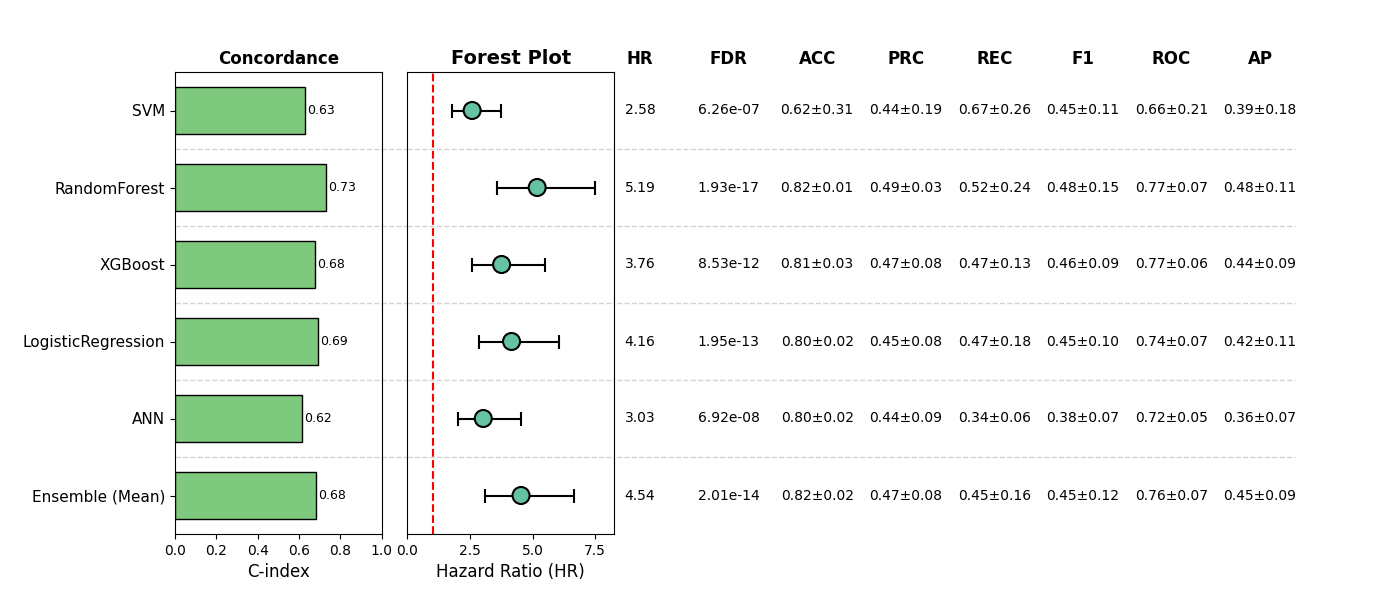

Values plotted in this chart, from the file beside it:
, Model, HR, CI_lower, CI_upper, p, cindex, accuracy_mean, accuracy_std, precision_mean, precision_std, recall_mean, recall_std, f1_mean, f1_std, roc_auc_mean, roc_auc_std, pr_auc_mean, pr_auc_std, FDR, Sig
0, SVM, 2.585, 1.779, 3.756, 6.263215104724023e-07, 0.6271, 0.6218, 0.3115, 0.4443, 0.1882, 0.6706, 0.2592, 0.4512, 0.115, 0.6569, 0.2108, 0.3881, 0.1773, 6.263215104724023e-07, True
1, RandomForest, 5.186, 3.58, 7.513, 3.214059729444627e-18, 0.7321, 0.8226, 0.007294, 0.4948, 0.02525, 0.5229, 0.2371, 0.4816, 0.1494, 0.7739, 0.06504, 0.4758, 0.1122, 1.9284358376667762e-17, True
2, XGBoost, 3.763, 2.581, 5.487, 5.685921420804926e-12, 0.6772, 0.807, 0.02982, 0.4667, 0.08453, 0.4685, 0.1262, 0.4595, 0.09313, 0.7669, 0.06298, 0.4382, 0.08771, 8.52888213120739e-12, True
3, LogisticRegression, 4.161, 2.859, 6.056, 9.739994224619009e-14, 0.6929, 0.8031, 0.0245, 0.4546, 0.07576, 0.4667, 0.1776, 0.4466, 0.09673, 0.7365, 0.07006, 0.4241, 0.1078, 1.9479988449238018e-13, True
4, ANN, 3.03, 2.03, 4.522, 5.7705220068752715e-08, 0.6153, 0.8031, 0.02355, 0.4388, 0.09027, 0.3366, 0.05868, 0.3807, 0.07131, 0.7173, 0.05356, 0.3553, 0.07087, 6.924626408250326e-08, True
5, Ensemble (Mean), 4.54, 3.103, 6.644, 6.6946004555673585e-15, 0.681, 0.8168, 0.02403, 0.4722, 0.07796, 0.4455, 0.1583, 0.454, 0.1219, 0.7615, 0.0672, 0.4519, 0.09365, 2.0083801366702076e-14, True
